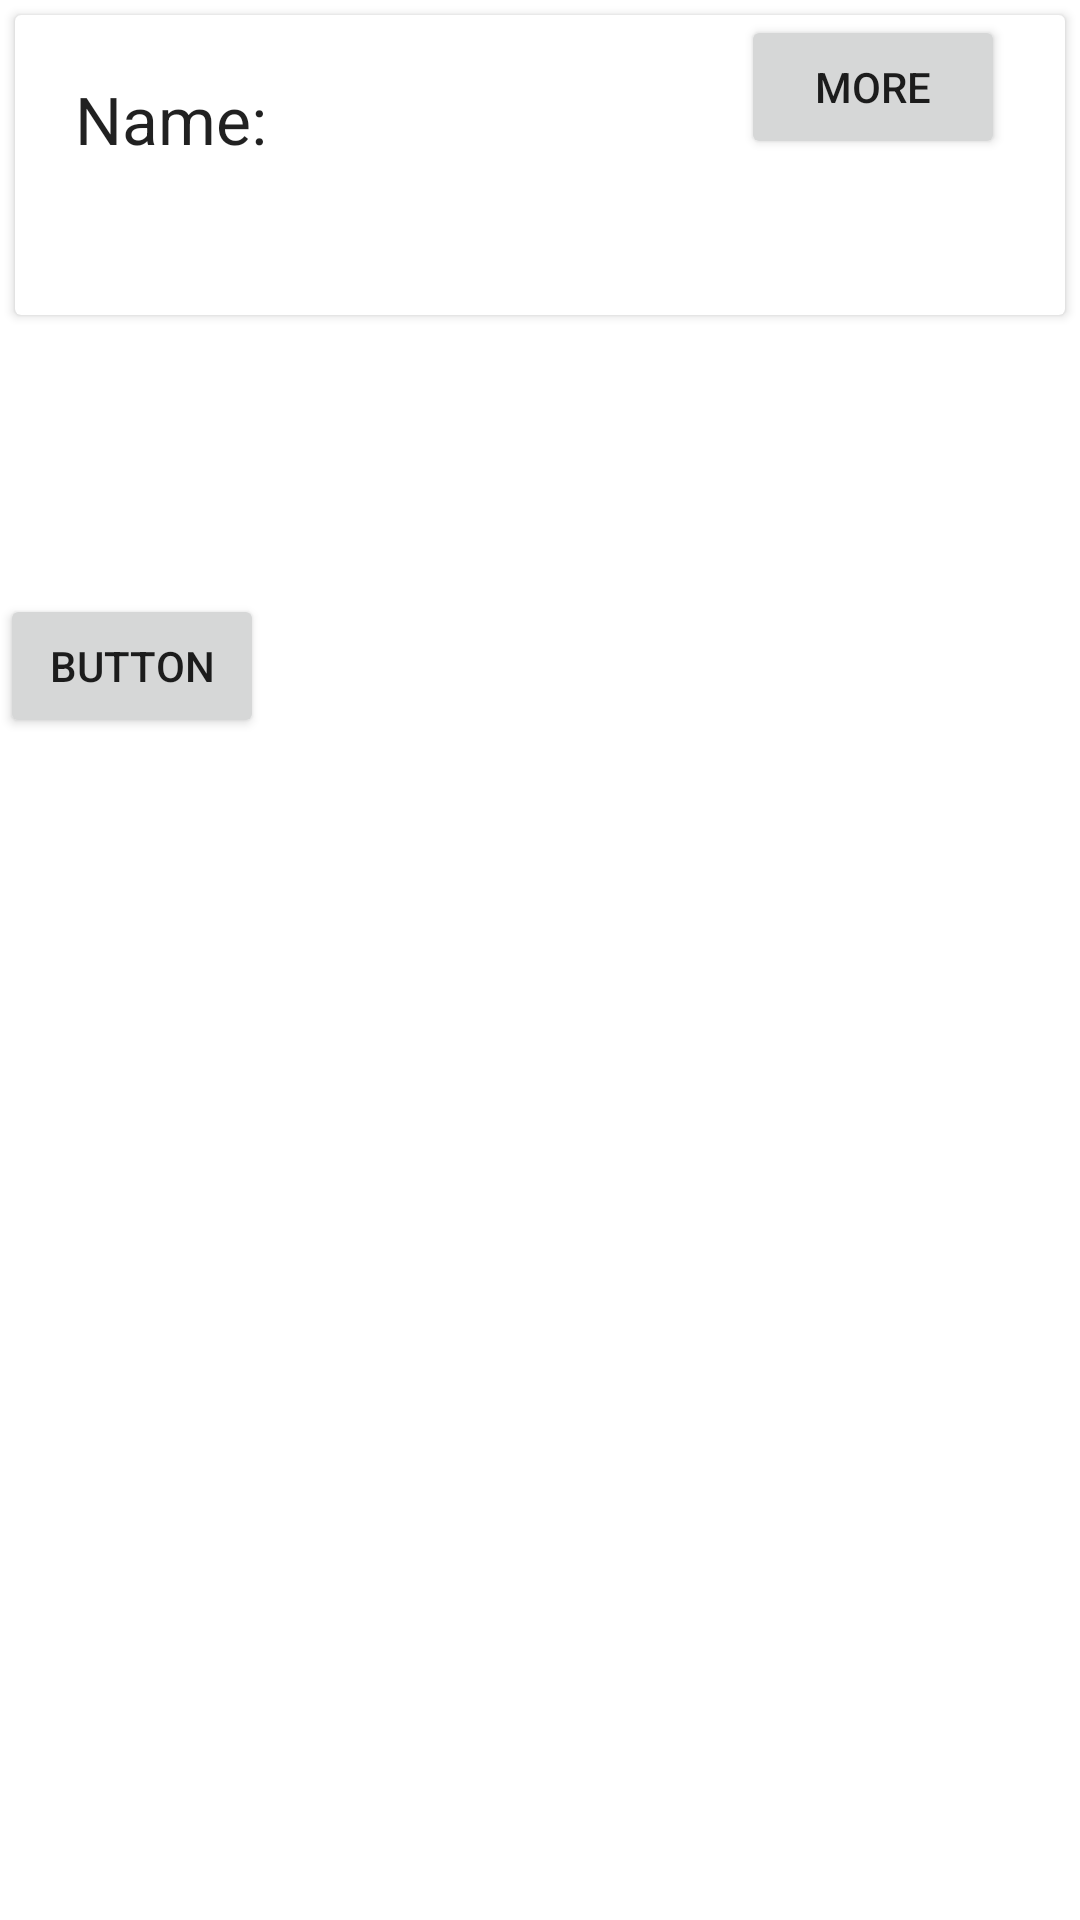

This screen was rendered from an Android layout file. Write that file and the resources it references.
<!-- AndroidManifest.xml: application theme Theme.TestFrgRV -->
<!-- res/layout/main_fragment.xml -->
<?xml version="1.0" encoding="utf-8"?>
<LinearLayout xmlns:android="http://schemas.android.com/apk/res/android"
    android:layout_width="match_parent"
    android:layout_height="wrap_content"
    android:orientation="vertical">

    <androidx.cardview.widget.CardView
        android:layout_width="match_parent"
        android:layout_height="wrap_content"
        android:layout_margin="5dp">

        <LinearLayout
            android:layout_width="match_parent"
            android:layout_height="wrap_content"
            android:orientation="vertical"/>

            <TextView
                android:id="@+id/tv_name"
                android:layout_width="match_parent"
                android:layout_height="wrap_content"
                android:padding="20dp"
                android:text="Name:"
                android:textAppearance="@style/Base.TextAppearance.AppCompat.Large" />










        <TextView
            android:id="@+id/tv_gender"
            android:layout_width="match_parent"
            android:layout_height="100dp"
            android:padding="50dp"
            android:paddingLeft="50dp"
            android:text="Gender:"
            android:textAppearance="@style/Base.TextAppearance.AppCompat.Medium" />

        <Button
                android:id="@+id/btn_view"
                android:layout_width="wrap_content"
                android:layout_height="wrap_content"
                android:text="More"
                android:layout_marginRight="20dp"
                android:layout_marginBottom="10dp"
                android:layout_gravity="right"/>
    </androidx.cardview.widget.CardView>


    <Button
        android:id="@+id/btn_main"
        android:layout_width="wrap_content"
        android:layout_height="wrap_content"
        android:layout_marginTop="88dp"
        android:layout_marginBottom="219dp"
        android:text="Button"/>



        app:layout_constraintTop_toBottomOf="@+id/message" />
</LinearLayout>
<!-- resources referenced by this layout -->
<resources>
  <style name="Theme.TestFrgRV" parent="Theme.MaterialComponents.DayNight.DarkActionBar">
          
          <item name="colorPrimary">@color/purple_500</item>
          <item name="colorPrimaryVariant">@color/purple_700</item>
          <item name="colorOnPrimary">@color/white</item>
          
          <item name="colorSecondary">@color/teal_200</item>
          <item name="colorSecondaryVariant">@color/teal_700</item>
          <item name="colorOnSecondary">@color/black</item>
          
          <item name="android:statusBarColor" tools:targetApi="l">?attr/colorPrimaryVariant</item>
          
      </style>
  <!-- not gathered from this repository: default colours our renderer supplied (Android Studio template values) -->
  <color name="purple_500">#FF6200EE</color>
  <color name="purple_700">#FF3700B3</color>
  <color name="teal_200">#FF03DAC5</color>
  <color name="teal_700">#FF018786</color>
  <color name="black">#FF000000</color>
  <color name="white">#FFFFFFFF</color>
</resources>
